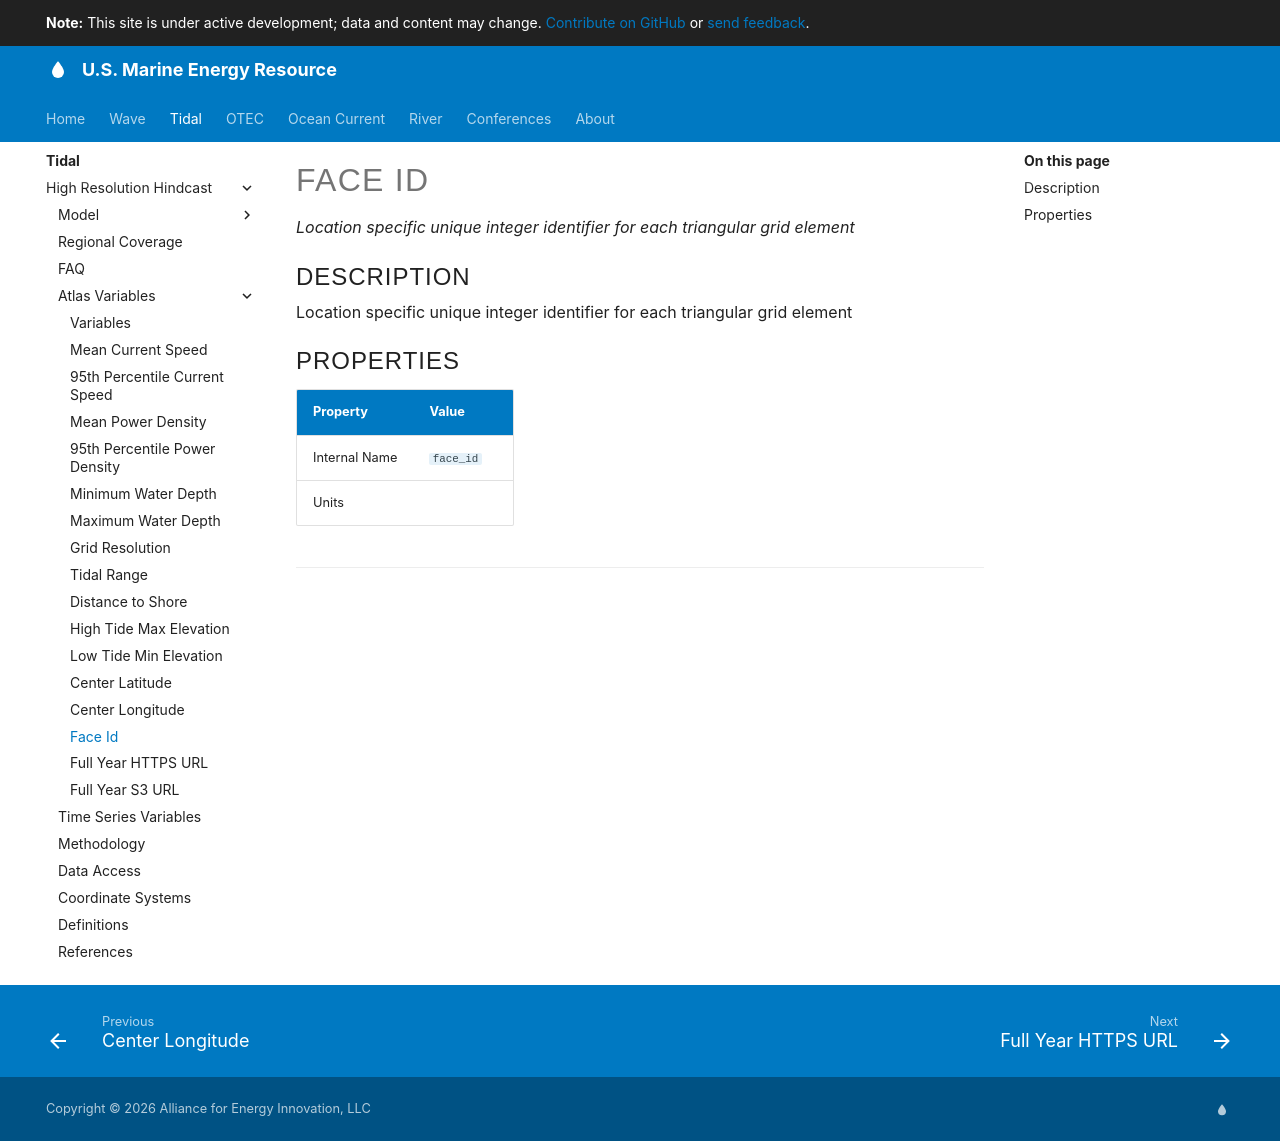

repository: US-Marine-Energy-Resource/us-marine-energy-resource.github.io · page: tidal/high-resolution-hindcast/face_id/index.html · generator: mkdocs

<!-- AUTO-GENERATED FILE - DO NOT EDIT DIRECTLY -->
<!-- Source of truth: src/variable_registry.py (VARIABLE_REGISTRY) -->
<!-- To update: edit the registry, then run `python generate_variable_docs.py` -->

# Face ID

*Location specific unique integer identifier for each triangular grid element*

## Description

Location specific unique integer identifier for each triangular grid element

## Properties

| Property | Value |
| --- | --- |
| Internal Name | `face_id` |
| Units |  |

--8<-- "docs/tidal/high-resolution-hindcast/_cite-widget.md"
